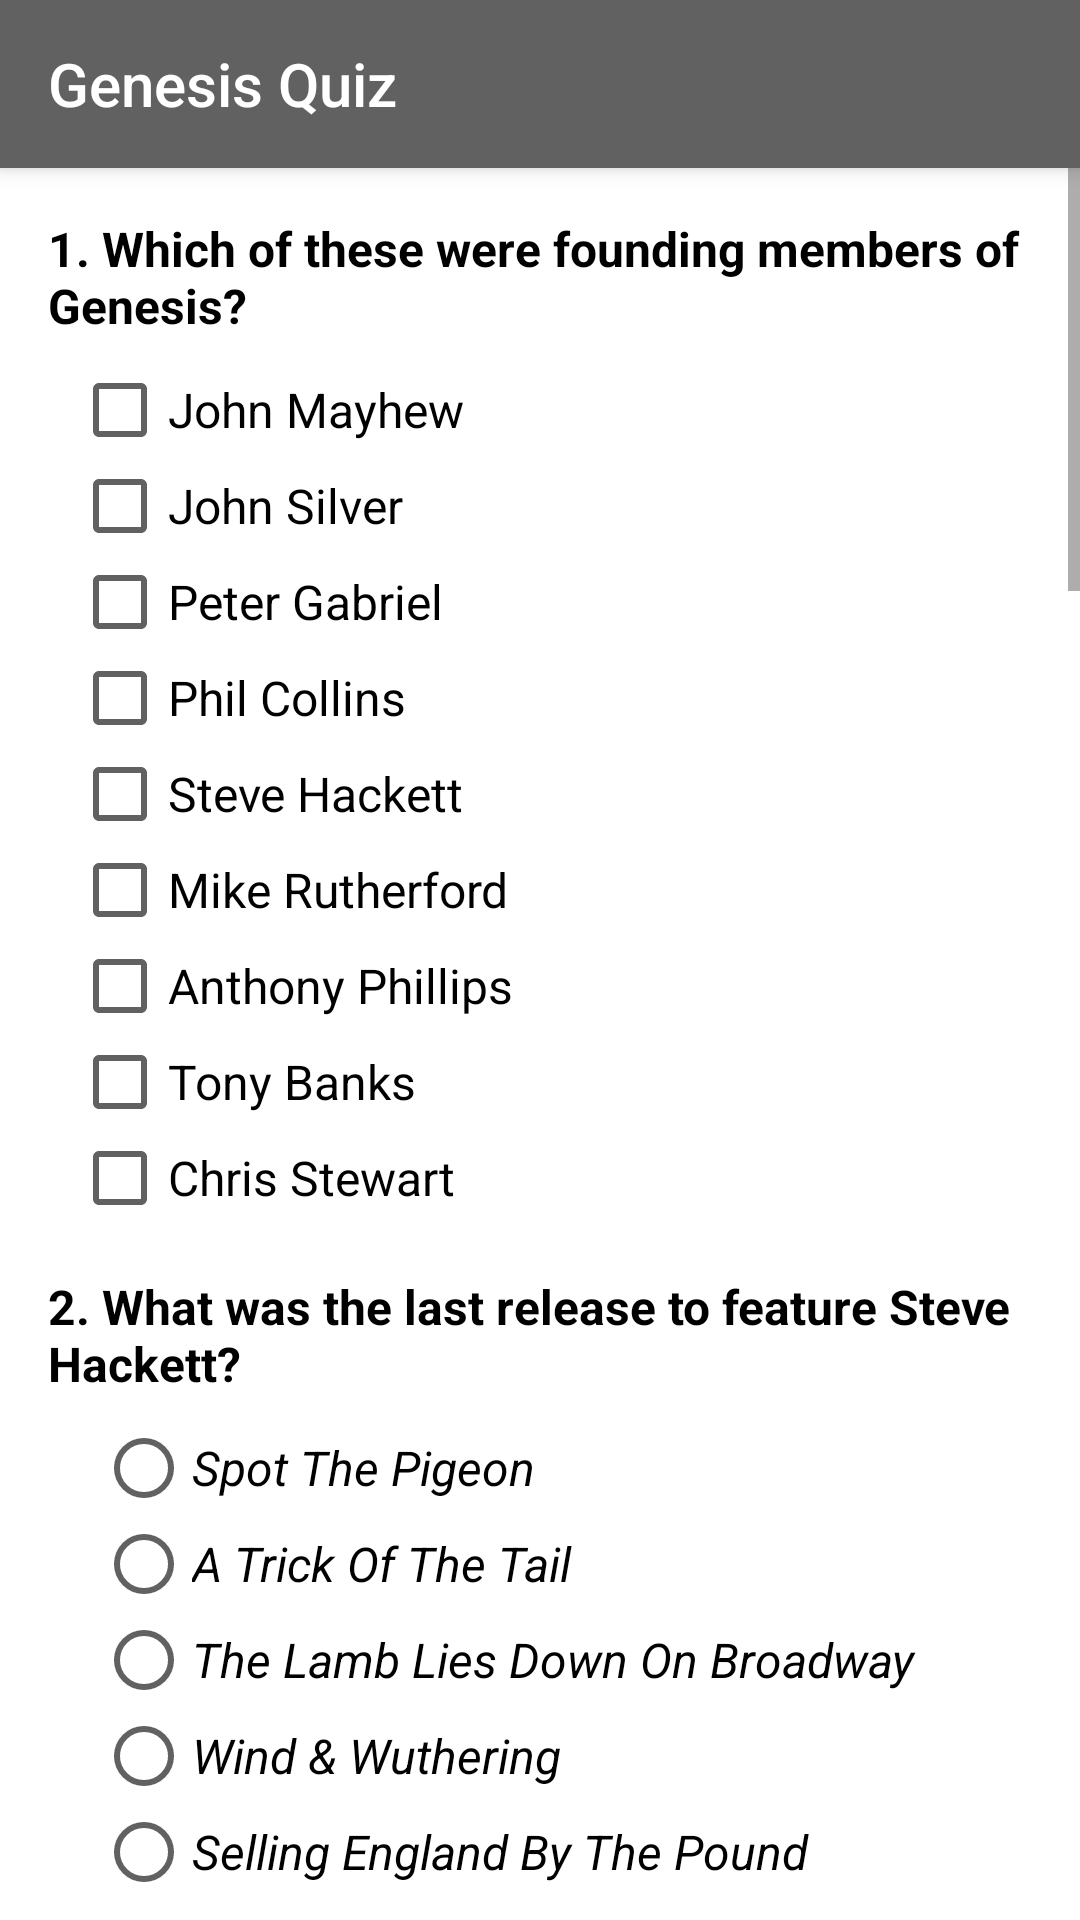

The Android layout XML behind this screen, and the referenced resources:
<!-- AndroidManifest.xml: application theme Theme.AppCompat.NoActionBar -->
<!-- res/layout/activity_main_questions.xml -->
<?xml version="1.0" encoding="utf-8"?>
<android.support.constraint.ConstraintLayout xmlns:android = "http://schemas.android.com/apk/res/android"
	xmlns:app = "http://schemas.android.com/apk/res-auto"
	xmlns:tools = "http://schemas.android.com/tools"
	android:layout_width = "match_parent"
	android:layout_height = "match_parent"
	android:theme = "@style/AppThemeQuestions"
	tools:context = "com.gfeo.genesisquiz.MainActivity">

	<android.support.v7.widget.Toolbar
		android:id = "@+id/toolbar_questions"
		android:layout_width = "match_parent"
		android:layout_height = "wrap_content"
		android:background = "@color/colorQuestionsPrimary"
		android:elevation = "4dp"
		android:theme = "@style/ThemeOverlay.AppCompat.ActionBar"
		app:popupTheme = "@style/ThemeOverlay.AppCompat.Light"
		app:title = "@string/app_name" />

	<ScrollView
		android:layout_width = "match_parent"
		android:layout_height = "match_parent"
		android:layout_marginTop = "?attr/actionBarSize"
		android:background = "@color/colorQuestionsBackground"
		android:orientation = "vertical">

		<LinearLayout
			android:layout_width = "match_parent"
			android:layout_height = "wrap_content"
			android:background = "@color/colorQuestionsBackground"
			android:orientation = "vertical"
			android:padding = "16dp">

			
			<TextView
				style = "@style/QuestionsText.Questions"
				android:layout_marginTop = "0dp"
				android:text = "@string/q_question_1" />

			<CheckBox
				android:id = "@+id/q1_checkbox_mayhew"
				style = "@style/QuestionsText.Answers.Q1"
				android:text = "@string/q_answer_1.1" />

			<CheckBox
				android:id = "@+id/q1_checkbox_silver"
				style = "@style/QuestionsText.Answers.Q1"
				android:text = "@string/q_answer_1.2" />

			<CheckBox
				android:id = "@+id/q1_checkbox_gabriel"
				style = "@style/QuestionsText.Answers.Q1"
				android:text = "@string/q_answer_1.3" />

			<CheckBox
				android:id = "@+id/q1_checkbox_collins"
				style = "@style/QuestionsText.Answers.Q1"
				android:text = "@string/q_answer_1.4" />

			<CheckBox
				android:id = "@+id/q1_checkbox_hackett"
				style = "@style/QuestionsText.Answers.Q1"
				android:text = "@string/q_answer_1.5" />

			<CheckBox
				android:id = "@+id/q1_checkbox_rutherford"
				style = "@style/QuestionsText.Answers.Q1"
				android:text = "@string/q_answer_1.6" />

			<CheckBox
				android:id = "@+id/q1_checkbox_phillips"
				style = "@style/QuestionsText.Answers.Q1"
				android:text = "@string/q_answer_1.7" />

			<CheckBox
				android:id = "@+id/q1_checkbox_banks"
				style = "@style/QuestionsText.Answers.Q1"
				android:text = "@string/q_answer_1.8" />

			<CheckBox
				android:id = "@+id/q1_checkbox_stewart"
				style = "@style/QuestionsText.Answers.Q1"
				android:text = "@string/q_answer_1.9" />

			
			<TextView
				style = "@style/QuestionsText.Questions"
				android:text = "@string/q_question_2" />

			<RadioGroup style = "@style/QuestionsText.Answers">

				<RadioButton
					android:id = "@+id/q2_radio_spot"
					style = "@style/QuestionsText.Answers.Q2"
					android:text = "@string/q_answer_2.1" />

				<RadioButton
					style = "@style/QuestionsText.Answers.Q2"
					android:text = "@string/q_answer_2.2" />

				<RadioButton
					style = "@style/QuestionsText.Answers.Q2"
					android:text = "@string/q_answer_2.3" />

				<RadioButton
					style = "@style/QuestionsText.Answers.Q2"
					android:text = "@string/q_answer_2.4" />

				<RadioButton
					style = "@style/QuestionsText.Answers.Q2"
					android:text = "@string/q_answer_2.5" />
			</RadioGroup>

			
			<TextView
				style = "@style/QuestionsText.Questions"
				android:text = "@string/q_question_3" />

			<ImageView
				style = "@style/QuestionsImage"
				android:contentDescription="@string/q_question_3_imgdescription"
				android:src = "@drawable/slipperman" />

			<RadioGroup style = "@style/QuestionsText.Answers">

				<RadioButton
					style = "@style/QuestionsText.Answers.Q3"
					android:text = "@string/q_answer_3.1" />

				<RadioButton android:id="@+id/q3_radio_lamb"
					style = "@style/QuestionsText.Answers.Q3"
					android:text = "@string/q_answer_3.2" />

				<RadioButton
					style = "@style/QuestionsText.Answers.Q3"
					android:text = "@string/q_answer_3.3" />

				<RadioButton
					style = "@style/QuestionsText.Answers.Q3"
					android:text = "@string/q_answer_3.4" />
			</RadioGroup>


			
			<TextView
				style = "@style/QuestionsText.Questions"
				android:text = "@string/q_question_4" />

			<RadioGroup style = "@style/QuestionsText.Answers">

				<RadioButton
					style = "@style/QuestionsText.Answers.Q4"
					android:text = "@string/q_answer_4.1" />

				<RadioButton
					style = "@style/QuestionsText.Answers.Q4"
					android:text = "@string/q_answer_4.2" />

				<RadioButton
					style = "@style/QuestionsText.Answers.Q4"
					android:text = "@string/q_answer_4.3" />

				<RadioButton
					android:id = "@+id/q4_radio_absent"
					style = "@style/QuestionsText.Answers.Q4"
					android:text = "@string/q_answer_4.4" />

				<RadioButton
					style = "@style/QuestionsText.Answers.Q4"
					android:text = "@string/q_answer_4.5" />
			</RadioGroup>

			
			<TextView
				style = "@style/QuestionsText.Questions"
				android:text = "@string/q_question_5" />

			<EditText
				android:id = "@+id/q5_edittext"
				style = "@style/QuestionsText"
				android:hint = "@string/q_question_5_hint" />

			
			<TextView
				style = "@style/QuestionsText.Questions"
				android:text = "@string/q_question_6" />

			<RadioGroup style = "@style/QuestionsText.Answers">

				<RadioButton
					style = "@style/QuestionsText.Answers.Q6"
					android:text = "@string/q_answer_6.1" />

				<RadioButton
					style = "@style/QuestionsText.Answers.Q6"
					android:text = "@string/q_answer_6.2" />

				<RadioButton
					android:id = "@+id/q6_radio_from"
					style = "@style/QuestionsText.Answers.Q6"
					android:text = "@string/q_answer_6.3" />

				<RadioButton
					style = "@style/QuestionsText.Answers.Q6"
					android:text = "@string/q_answer_6.4" />
			</RadioGroup>

			
			<TextView
				style = "@style/QuestionsText.Questions"
				android:text = "@string/q_question_7" />

			<ImageView
				style = "@style/QuestionsImage"
				android:contentDescription="@string/q_question_7_imgdescription"
				android:src = "@drawable/land_of_confusion" />

			<RadioGroup style = "@style/QuestionsText.Answers">

				<RadioButton
					style = "@style/QuestionsText.Answers.Q7"
					android:text = "@string/q_answer_7.1" />

				<RadioButton
					android:id = "@+id/q7_radio_land"
					style = "@style/QuestionsText.Answers.Q7"
					android:text = "@string/q_answer_7.2" />

				<RadioButton
					style = "@style/QuestionsText.Answers.Q7"
					android:text = "@string/q_answer_7.3" />

				<RadioButton
					style = "@style/QuestionsText.Answers.Q7"
					android:text = "@string/q_answer_7.4" />

			</RadioGroup>

			
			<TextView
				style = "@style/QuestionsText.Questions"
				android:text = "@string/q_question_8" />

			<RadioGroup style = "@style/QuestionsText.Answers">

				<RadioButton
					style = "@style/QuestionsText.Answers.Q8"
					android:text = "@string/q_answer_8.1" />

				<RadioButton
					style = "@style/QuestionsText.Answers.Q8"
					android:text = "@string/q_answer_8.2" />

				<RadioButton
					style = "@style/QuestionsText.Answers.Q8"
					android:text = "@string/q_answer_8.3" />

				<RadioButton
					style = "@style/QuestionsText.Answers.Q8"
					android:text = "@string/q_answer_8.4" />

				<RadioButton
					android:id = "@+id/q8_radio_hackett"
					style = "@style/QuestionsText.Answers.Q8"
					android:text = "@string/q_answer_8.5" />

			</RadioGroup>

			<Button
				android:id = "@+id/button_result"
				style="@style/QuestionsButton"
				android:layout_marginTop = "24dp"
				android:onClick = "showResult"
				android:text = "@string/q_button_result" />

			<Button
				android:id = "@+id/button_reset"
				style="@style/QuestionsButton"
				android:layout_margin = "16dp"
				android:onClick = "changeLayout"
				android:text = "@string/q_button_reset"/>

		</LinearLayout>
	</ScrollView>


</android.support.constraint.ConstraintLayout>
<!-- resources referenced by this layout -->
<resources>
  <color name="colorQuestionsBackground">@color/colorWhite</color>
  <color name="colorQuestionsPrimary">@color/colorMaterialGrey700</color>
  <string name="app_name">Genesis Quiz</string>
  <string name="q_answer_1.1">@string/artist_mayhew</string>
  <string name="q_answer_1.2">@string/artist_silver</string>
  <string name="q_answer_1.3">@string/artist_gabriel</string>
  <string name="q_answer_1.4">@string/artist_collins</string>
  <string name="q_answer_1.5">@string/artist_hackett</string>
  <string name="q_answer_1.6">@string/artist_rutherford</string>
  <string name="q_answer_1.7">@string/artist_phillips</string>
  <string name="q_answer_1.8">@string/artist_banks</string>
  <string name="q_answer_1.9">@string/artist_stewart</string>
  <string name="q_answer_2.1">@string/album_spot</string>
  <string name="q_answer_2.2">@string/album_trick</string>
  <string name="q_answer_2.3">@string/album_lamb</string>
  <string name="q_answer_2.4">@string/album_wind</string>
  <string name="q_answer_2.5">@string/album_selling</string>
  <string name="q_answer_3.1">@string/album_foxtrot</string>
  <string name="q_answer_3.2">@string/album_lamb</string>
  <string name="q_answer_3.3">@string/album_nursery</string>
  <string name="q_answer_3.4">@string/album_selling</string>
  <string name="q_answer_4.1">@string/song_harold</string>
  <string name="q_answer_4.2">@string/song_watcher</string>
  <string name="q_answer_4.3">@string/song_behind</string>
  <string name="q_answer_4.4">@string/song_absent</string>
  <string name="q_answer_4.5">@string/song_dance</string>
  <string name="q_answer_6.1">@string/album_trespass</string>
  <string name="q_answer_6.2">@string/album_foxtrot</string>
  <string name="q_answer_6.3">@string/album_from</string>
  <string name="q_answer_6.4">@string/album_nursery</string>
  <string name="q_answer_7.1">@string/song_carpet</string>
  <string name="q_answer_7.2">@string/song_land</string>
  <string name="q_answer_7.3">@string/song_illegal</string>
  <string name="q_answer_7.4">@string/song_tonight</string>
  <string name="q_answer_8.1">@string/artist_gabriel</string>
  <string name="q_answer_8.2">@string/artist_banks</string>
  <string name="q_answer_8.3">@string/artist_collins</string>
  <string name="q_answer_8.4">@string/artist_rutherford</string>
  <string name="q_answer_8.5">@string/artist_hackett</string>
  <string name="q_button_reset">Restart</string>
  <string name="q_button_result">Show result</string>
  <string name="q_question_1">1. Which of these were founding members of Genesis?</string>
  <string name="q_question_2">2. What was the last release to feature Steve Hackett?</string>
  <string name="q_question_3">3. Which album is the <i>Slipperman</i> costume from?</string>
  <string name="q_question_3_imgdescription">A photo of Peter Gabriel wearing the Slipperman costume onstage</string>
  <string name="q_question_4">4. Which was the first Genesis song with Collins alone on the lead vocals?</string>
  <string name="q_question_5">5. What\'s the name of the school where Genesis was formed?</string>
  <string name="q_question_5_hint">Answer</string>
  <string name="q_question_6">6. What\'s the name of Genesis\' debut album?</string>
  <string name="q_question_7">7. Which single cover was this cropped from?</string>
  <string name="q_question_7_imgdescription">The cropped single cover</string>
  <color name="colorWhite">#FFFFFF</color>
  <color name="colorMaterialGrey700">#616161</color>
  <color name="colorQuestionsPrimaryDark">@color/colorMaterialGrey700</color>
  <color name="colorQuestionsAccent">@color/colorMaterialGrey700</color>
  <color name="colorQuestionsButton">@color/colorMaterialGrey700</color>
  <color name="colorQuestionsTitleText">@color/colorWhite</color>
  <color name="colorQuestionsButtonText">@color/colorWhite</color>
  <color name="colorQuestionsTextPrimary">@color/colorBlack</color>
  <color name="colorBlack">#000000</color>
</resources>
